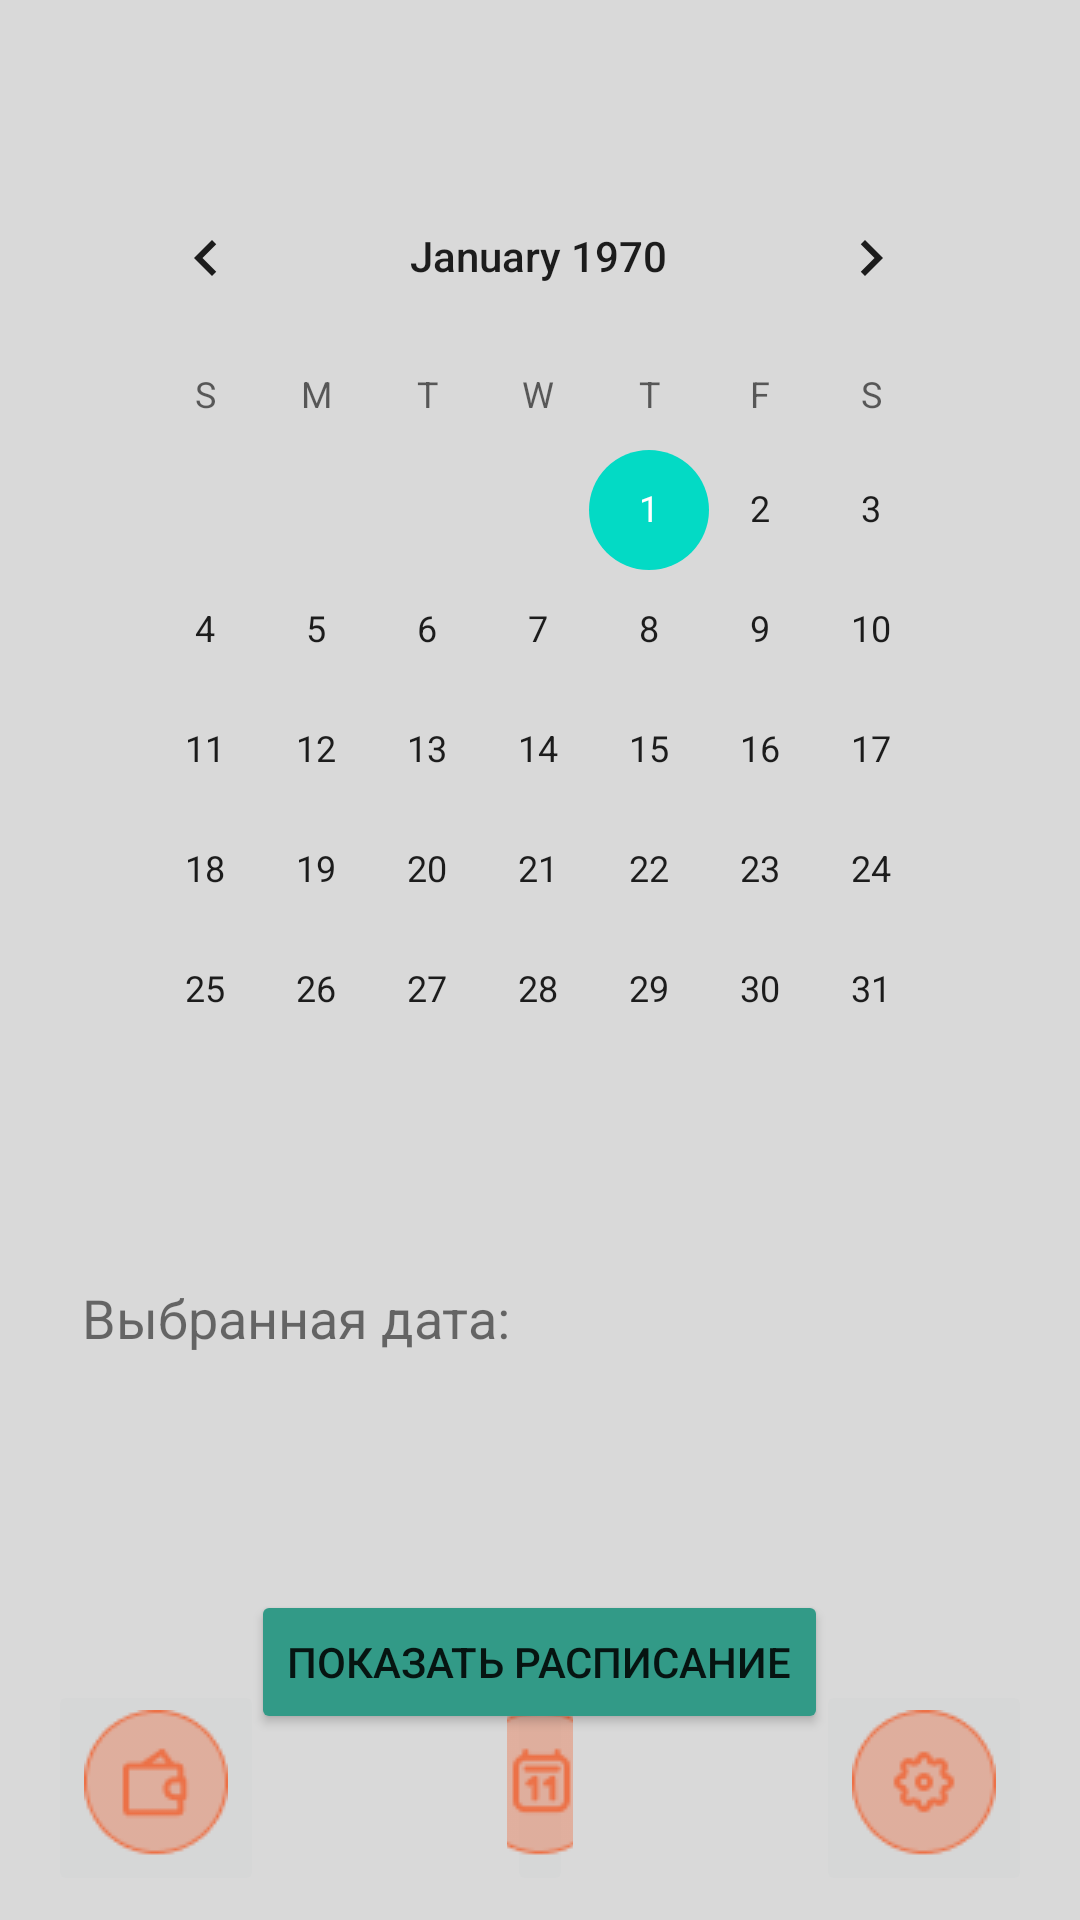

Android layout source for this screen:
<!-- AndroidManifest.xml: application theme Theme.Calendar -->
<!-- res/layout/activity_main.xml -->
<?xml version="1.0" encoding="utf-8"?>
<RelativeLayout xmlns:android="http://schemas.android.com/apk/res/android"
    xmlns:app="http://schemas.android.com/apk/res-auto"
    xmlns:tools="http://schemas.android.com/tools"
    android:layout_width="match_parent"
    android:background="@color/fon"
    android:layout_height="match_parent"
    tools:context=".MainActivity">

    <CalendarView
        android:id="@+id/calendarView"
        android:layout_width="wrap_content"
        android:layout_height="wrap_content"
        android:layout_marginStart="30dp"
        android:layout_marginTop="52dp"
        android:layout_marginEnd="31dp"
        app:layout_constraintEnd_toEndOf="parent"
        app:layout_constraintHorizontal_bias="0.0"
        app:layout_constraintStart_toStartOf="parent"
        app:layout_constraintTop_toTopOf="parent" />

    

    <TextView
        android:id="@+id/selectedDateText"
        android:layout_width="356dp"
        android:layout_height="wrap_content"
        android:layout_below="@+id/calendarView"
        android:layout_alignStart="@+id/calendarView"
        android:layout_alignEnd="@+id/calendarView"
        android:layout_marginStart="-3dp"
        android:layout_marginTop="21dp"
        android:layout_marginEnd="-1dp"
        android:paddingTop="16dp"
        android:text="@string/date"
        android:textSize="18sp"
        tools:layout_editor_absoluteX="16dp"
        tools:layout_editor_absoluteY="417dp" />

    <Button
        android:id="@+id/confirmButton"
        android:layout_width="wrap_content"
        android:layout_height="wrap_content"
        android:layout_centerHorizontal="true"
        android:layout_below="@+id/calendarView"
        android:layout_marginTop="140dp"
        android:backgroundTint="@color/green"
        android:text="@string/raspisanie" />

    <ImageButton
        android:id="@+id/imageButton8"
        android:layout_width="wrap_content"
        android:layout_height="wrap_content"
        android:layout_alignParentStart="true"
        android:layout_alignParentBottom="true"
        android:layout_marginStart="16sp"
        android:layout_marginBottom="8sp"
        android:onClick="goToFinance"
        app:layout_constraintBottom_toBottomOf="parent"
        app:layout_constraintStart_toStartOf="parent"
        app:srcCompat="@drawable/frame_54" />

    <ImageButton
        android:id="@+id/imageButton7"
        android:layout_width="wrap_content"
        android:layout_height="wrap_content"
        android:layout_alignStart="@+id/imageButton8"
        android:layout_alignEnd="@+id/imageButton3"
        android:layout_alignParentBottom="true"
        android:layout_marginStart="153sp"
        android:layout_marginEnd="153sp"
        android:layout_marginBottom="8dp"
        app:layout_constraintStart_toEndOf="@+id/imageButton8"
        app:srcCompat="@drawable/resource__"
        tools:layout_editor_absoluteY="612dp" />

    <ImageButton
        android:id="@+id/imageButton3"
        android:layout_width="wrap_content"
        android:layout_height="wrap_content"
        android:layout_alignParentEnd="true"
        android:layout_alignParentBottom="true"
        android:layout_marginEnd="16sp"
        android:layout_marginBottom="8sp"
        android:onClick="goToSettings"
        app:layout_constraintBottom_toBottomOf="parent"
        app:layout_constraintEnd_toEndOf="parent"
        app:layout_constraintHorizontal_bias="0.692"
        app:layout_constraintStart_toEndOf="@+id/imageButton7"
        app:srcCompat="@drawable/sett" />

</RelativeLayout>
<!-- resources referenced by this layout -->
<resources>
  <color name="fon">#D9D9D9</color>
  <color name="green">#329A87</color>
  <!-- drawable frame_54: png bitmap (drawable, 1686 bytes) -->
  <!-- drawable resource__: png bitmap (drawable, 1774 bytes) -->
  <!-- drawable sett: png bitmap (drawable, 1863 bytes) -->
  <string name="date">Выбранная дата:</string>
  <string name="raspisanie">Показать расписание</string>
  <style name="Theme.Calendar" parent="Theme.MaterialComponents.DayNight.NoActionBar">
          
          <item name="colorPrimary">@color/purple_500</item>
          <item name="colorPrimaryVariant">@color/purple_700</item>
          <item name="colorOnPrimary">@color/white</item>
          
          <item name="colorSecondary">@color/teal_200</item>
          <item name="colorSecondaryVariant">@color/teal_700</item>
          <item name="colorOnSecondary">@color/black</item>
          
          <item name="android:statusBarColor">?attr/colorPrimaryVariant</item>
          
          <item name="android:windowFullscreen">true</item>
      </style>
  <color name="purple_500">#FF6200EE</color>
  <color name="purple_700">#FF3700B3</color>
  <color name="white">#FFFFFFFF</color>
  <color name="teal_200">#FF03DAC5</color>
  <color name="teal_700">#FF018786</color>
  <color name="black">#FF000000</color>
</resources>
